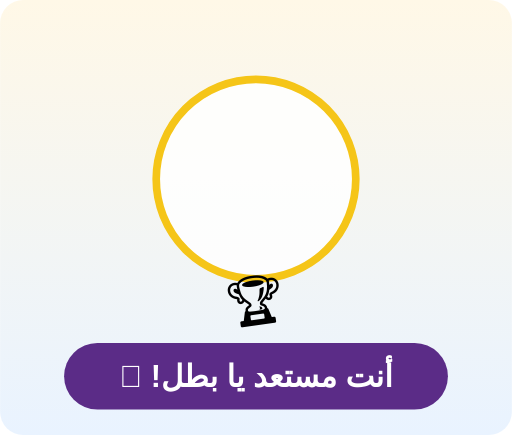
t = 0.00 s
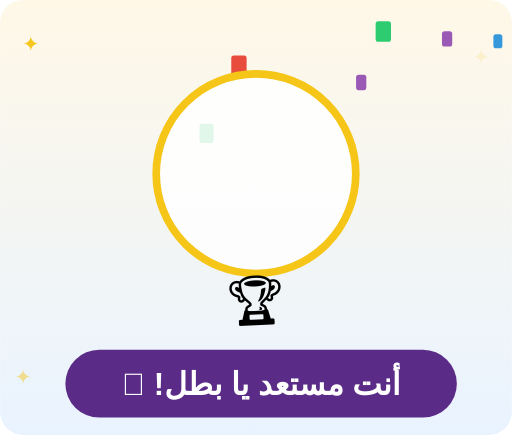
t = 1.17 s
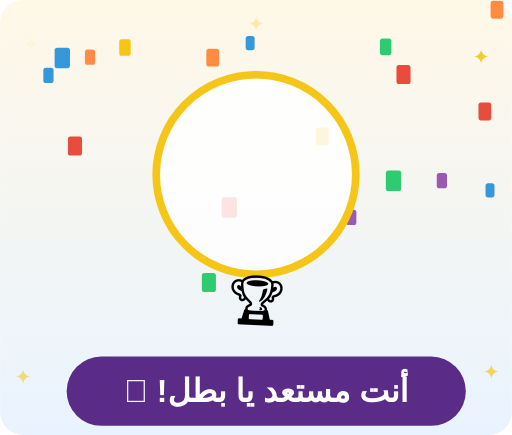
t = 2.33 s
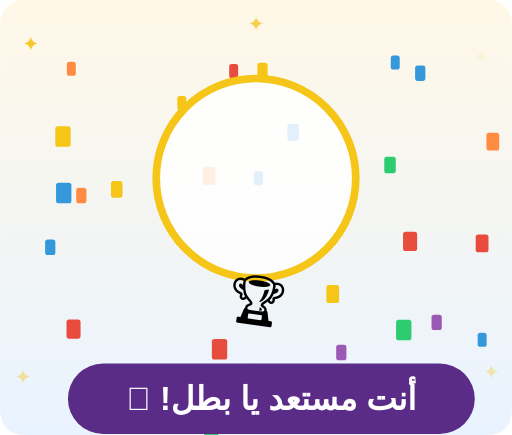
t = 3.50 s
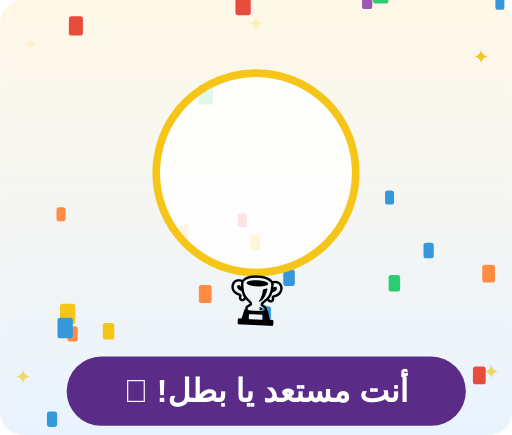
t = 4.67 s
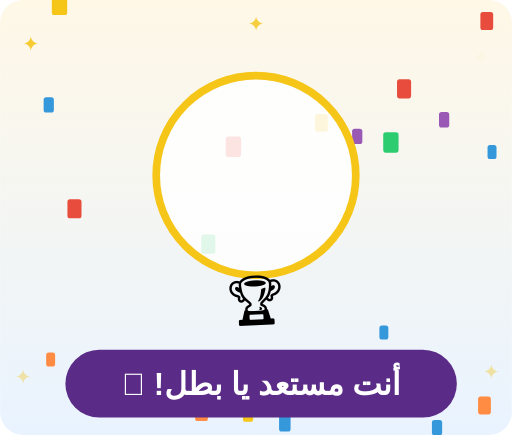
t = 5.83 s

The animated SVG that drew these frames (rendered in a browser with its animation timeline set to each time). Animation: 35 SMIL elements (animate=5,animateTransform=30); one cycle of 7.00 s, repeats indefinitely.

<?xml version="1.0" encoding="UTF-8"?>
<svg xmlns="http://www.w3.org/2000/svg" viewBox="0 0 400 340" width="100%" direction="rtl">
  <defs>
    <linearGradient id="gy" x1="0" y1="0" x2="0" y2="1">
      <stop offset="0" stop-color="#FFE580"/>
      <stop offset=".45" stop-color="#F5C518"/>
      <stop offset="1" stop-color="#C99A0A"/>
    </linearGradient>
    <linearGradient id="gb" x1="0" y1="0" x2="0" y2="1">
      <stop offset="0" stop-color="#6BA8E8"/>
      <stop offset=".45" stop-color="#2E7DD1"/>
      <stop offset="1" stop-color="#1B5799"/>
    </linearGradient>
    <linearGradient id="bg" x1="0" y1="0" x2="0" y2="1">
      <stop offset="0" stop-color="#FFF8E7"/>
      <stop offset="1" stop-color="#E9F3FF"/>
    </linearGradient>
  </defs>

  <rect width="400" height="340" rx="18" fill="url(#bg)"/>

  <text x="24" y="40" font-size="16" text-anchor="middle" fill="#F5C518" opacity="0">✦<animate attributeName="opacity" values="0;1;0" dur="2.4s" begin="0s" repeatCount="indefinite"/></text>
  <text x="376" y="50" font-size="16" text-anchor="middle" fill="#F5C518" opacity="0">✦<animate attributeName="opacity" values="0;1;0" dur="2.4s" begin="1s" repeatCount="indefinite"/></text>
  <text x="18" y="300" font-size="16" text-anchor="middle" fill="#F5C518" opacity="0">✦<animate attributeName="opacity" values="0;1;0" dur="2.4s" begin="0.6s" repeatCount="indefinite"/></text>
  <text x="384" y="296" font-size="16" text-anchor="middle" fill="#F5C518" opacity="0">✦<animate attributeName="opacity" values="0;1;0" dur="2.4s" begin="1.5s" repeatCount="indefinite"/></text>
  <text x="200" y="24" font-size="16" text-anchor="middle" fill="#F5C518" opacity="0">✦<animate attributeName="opacity" values="0;1;0" dur="2.4s" begin="2s" repeatCount="indefinite"/></text>

  <rect x="175" y="-20" width="7" height="11" rx="2" fill="#E74C3C"><animateTransform attributeName="transform" type="translate" values="0 0;22 380" dur="3.8s" begin="2.8s" repeatCount="indefinite"/></rect>
  <rect x="284" y="-20" width="8" height="12" rx="2" fill="#9B59B6"><animateTransform attributeName="transform" type="translate" values="0 0;-28 380" dur="4.2s" begin="0.3s" repeatCount="indefinite"/></rect>
  <rect x="54" y="-20" width="11" height="15" rx="2" fill="#E74C3C"><animateTransform attributeName="transform" type="translate" values="0 0;-3 380" dur="3.1s" begin="1.3s" repeatCount="indefinite"/></rect>
  <rect x="40" y="-20" width="12" height="16" rx="2" fill="#F5C518"><animateTransform attributeName="transform" type="translate" values="0 0;10 380" dur="3.2s" begin="2.5s" repeatCount="indefinite"/></rect>
  <rect x="308" y="-20" width="7" height="11" rx="2" fill="#3498DB"><animateTransform attributeName="transform" type="translate" values="0 0;-16 380" dur="4.2s" begin="2.8s" repeatCount="indefinite"/></rect>
  <rect x="33" y="-20" width="8" height="12" rx="2" fill="#3498DB"><animateTransform attributeName="transform" type="translate" values="0 0;4 380" dur="3.3s" begin="1.7s" repeatCount="indefinite"/></rect>
  <rect x="70" y="-20" width="8" height="12" rx="2" fill="#FF8C42"><animateTransform attributeName="transform" type="translate" values="0 0;-24 380" dur="4.1s" begin="1.7s" repeatCount="indefinite"/></rect>
  <rect x="307" y="-20" width="11" height="15" rx="2" fill="#E74C3C"><animateTransform attributeName="transform" type="translate" values="0 0;15 380" dur="3.4s" begin="1.7s" repeatCount="indefinite"/></rect>
  <rect x="42" y="-20" width="12" height="16" rx="2" fill="#3498DB"><animateTransform attributeName="transform" type="translate" values="0 0;4 380" dur="4.2s" begin="1.7s" repeatCount="indefinite"/></rect>
  <rect x="228" y="-20" width="9" height="13" rx="2" fill="#3498DB"><animateTransform attributeName="transform" type="translate" values="0 0;-11 380" dur="3.9s" begin="2.3s" repeatCount="indefinite"/></rect>
  <rect x="137" y="-20" width="7" height="11" rx="2" fill="#F5C518"><animateTransform attributeName="transform" type="translate" values="0 0;6 380" dur="4.4s" begin="2.4s" repeatCount="indefinite"/></rect>
  <rect x="163" y="-20" width="10" height="14" rx="2" fill="#FF8C42"><animateTransform attributeName="transform" type="translate" values="0 0;-12 380" dur="4.8s" begin="1.6s" repeatCount="indefinite"/></rect>
  <rect x="321" y="-20" width="8" height="12" rx="2" fill="#3498DB"><animateTransform attributeName="transform" type="translate" values="0 0;18 380" dur="3.2s" begin="2.9s" repeatCount="indefinite"/></rect>
  <rect x="185" y="-20" width="12" height="16" rx="2" fill="#E74C3C"><animateTransform attributeName="transform" type="translate" values="0 0;-26 380" dur="4.0s" begin="0.5s" repeatCount="indefinite"/></rect>
  <rect x="295" y="-20" width="9" height="13" rx="2" fill="#2ECC71"><animateTransform attributeName="transform" type="translate" values="0 0;14 380" dur="4.8s" begin="1.7s" repeatCount="indefinite"/></rect>
  <rect x="189" y="-20" width="7" height="11" rx="2" fill="#3498DB"><animateTransform attributeName="transform" type="translate" values="0 0;23 380" dur="4.2s" begin="1.8s" repeatCount="indefinite"/></rect>
  <rect x="57" y="-20" width="7" height="11" rx="2" fill="#FF8C42"><animateTransform attributeName="transform" type="translate" values="0 0;-27 380" dur="3.9s" begin="2.8s" repeatCount="indefinite"/></rect>
  <rect x="384" y="-20" width="10" height="14" rx="2" fill="#FF8C42"><animateTransform attributeName="transform" type="translate" values="0 0;-12 380" dur="4.3s" begin="2.1s" repeatCount="indefinite"/></rect>
  <rect x="376" y="-20" width="10" height="14" rx="2" fill="#E74C3C"><animateTransform attributeName="transform" type="translate" values="0 0;-8 380" dur="4.3s" begin="1.2s" repeatCount="indefinite"/></rect>
  <rect x="96" y="-20" width="9" height="13" rx="2" fill="#F5C518"><animateTransform attributeName="transform" type="translate" values="0 0;-22 380" dur="4.0s" begin="1.8s" repeatCount="indefinite"/></rect>
  <rect x="388" y="-20" width="7" height="11" rx="2" fill="#3498DB"><animateTransform attributeName="transform" type="translate" values="0 0;-20 380" dur="3.8s" begin="0.7s" repeatCount="indefinite"/></rect>
  <rect x="239" y="-20" width="10" height="14" rx="2" fill="#F5C518"><animateTransform attributeName="transform" type="translate" values="0 0;25 380" dur="3.6s" begin="1.2s" repeatCount="indefinite"/></rect>
  <rect x="291" y="-20" width="12" height="16" rx="2" fill="#2ECC71"><animateTransform attributeName="transform" type="translate" values="0 0;26 380" dur="3.8s" begin="0.8s" repeatCount="indefinite"/></rect>
  <rect x="204" y="-20" width="8" height="12" rx="2" fill="#F5C518"><animateTransform attributeName="transform" type="translate" values="0 0;-16 380" dur="3.3s" begin="2.9s" repeatCount="indefinite"/></rect>
  <rect x="347" y="-20" width="8" height="12" rx="2" fill="#9B59B6"><animateTransform attributeName="transform" type="translate" values="0 0;-14 380" dur="4.0s" begin="0.7s" repeatCount="indefinite"/></rect>
  <rect x="154" y="-20" width="11" height="15" rx="2" fill="#2ECC71"><animateTransform attributeName="transform" type="translate" values="0 0;6 380" dur="3.8s" begin="0.0s" repeatCount="indefinite"/></rect>

  <g>
    <animateTransform attributeName="transform" type="translate" values="0 0;0 -6;0 0" dur="1.8s" repeatCount="indefinite"/>
    <circle cx="200" cy="140" r="78" fill="#fff" opacity=".85"/>
    <circle cx="200" cy="140" r="78" fill="none" stroke="#F5C518" stroke-width="6"/>
    <text x="200" y="168" font-size="86" text-anchor="middle">🚀<animateTransform attributeName="transform" type="translate" values="-6 6;6 -6;-6 6" dur="1.2s" repeatCount="indefinite"/></text>
  </g>

  <text x="200" y="250" font-size="40" text-anchor="middle">🏆<animateTransform attributeName="transform" type="rotate" values="-8 200 240;8 200 240;-8 200 240" dur="1.4s" repeatCount="indefinite"/></text>

  <g>
    <animateTransform attributeName="transform" type="scale" values="1;1.06;1" dur="1.4s" repeatCount="indefinite"/>
    <rect x="50" y="268" width="300" height="52" rx="26.0" fill="#5B2C87"/>
    <text x="200.0" y="302.4" text-anchor="middle" font-family="Arial, sans-serif" font-size="24" font-weight="bold" fill="#fff">أنت مستعد يا بطل! 🎉</text>
  </g>
</svg>
